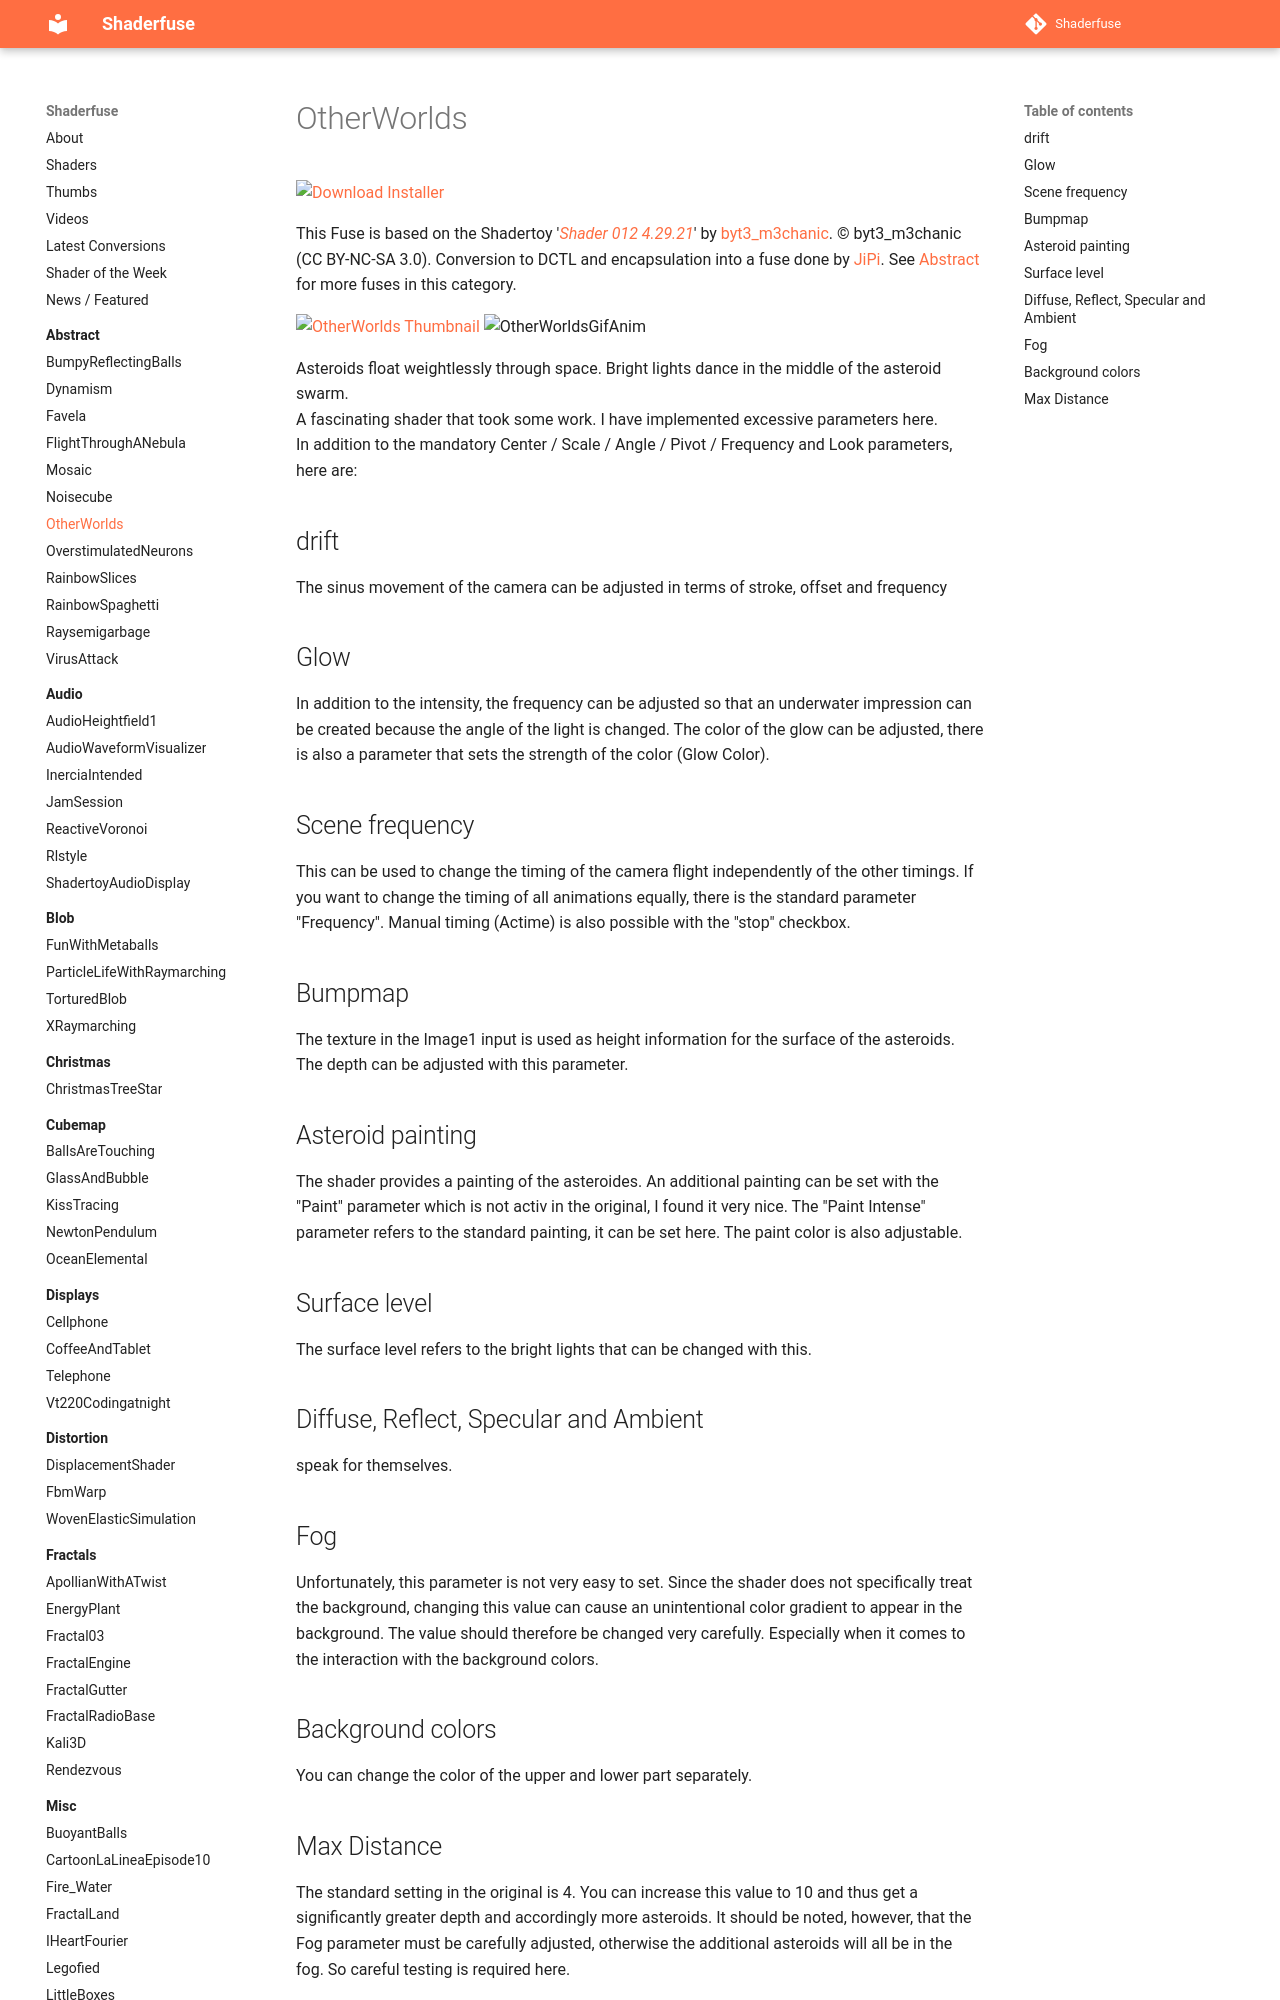

repository: nmbr73/Shaderfuse · page: Abstract/OtherWorlds/index.html · generator: mkdocs

Asteroids float weightlessly through space. Bright lights dance in the middle of the asteroid swarm.
A fascinating shader that took some work. I have implemented excessive parameters here.
In addition to the mandatory Center / Scale / Angle / Pivot / Frequency and Look parameters, here are:

drift
-----
The sinus movement of the camera can be adjusted in terms of stroke, offset and frequency

Glow
----
In addition to the intensity, the frequency can be adjusted so that an underwater impression can be created because the angle of the light is changed. The color of the glow can be adjusted, there is also a parameter that sets the strength of the color (Glow Color).
